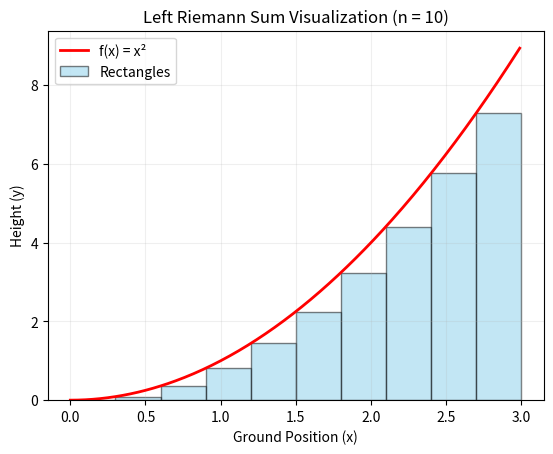

This figure's Python source:
import matplotlib.pyplot as plt

def f(x):
    return x**2

a, b, n = 0, 3, 10
width = (b - a) / n

x_positions = []
heights = []

for i in range(n):
    x = a + i * width
    x_positions.append(x)
    heights.append(f(x))


plt.bar(x_positions, heights, width=width, align='edge', alpha=0.5, edgecolor='black', color='skyblue', label='Rectangles')


steps = int((b - a) / 0.01) 
curve_x = [a + i * 0.01 for i in range(steps)]
curve_y = [f(x) for x in curve_x]
plt.plot(curve_x, curve_y, color='red', linewidth=2, label='f(x) = x²')


plt.title(f'Left Riemann Sum Visualization (n = {n})')
plt.xlabel('Ground Position (x)')
plt.ylabel('Height (y)')
plt.legend()  
plt.grid(True, alpha=0.2)  

plt.show()
